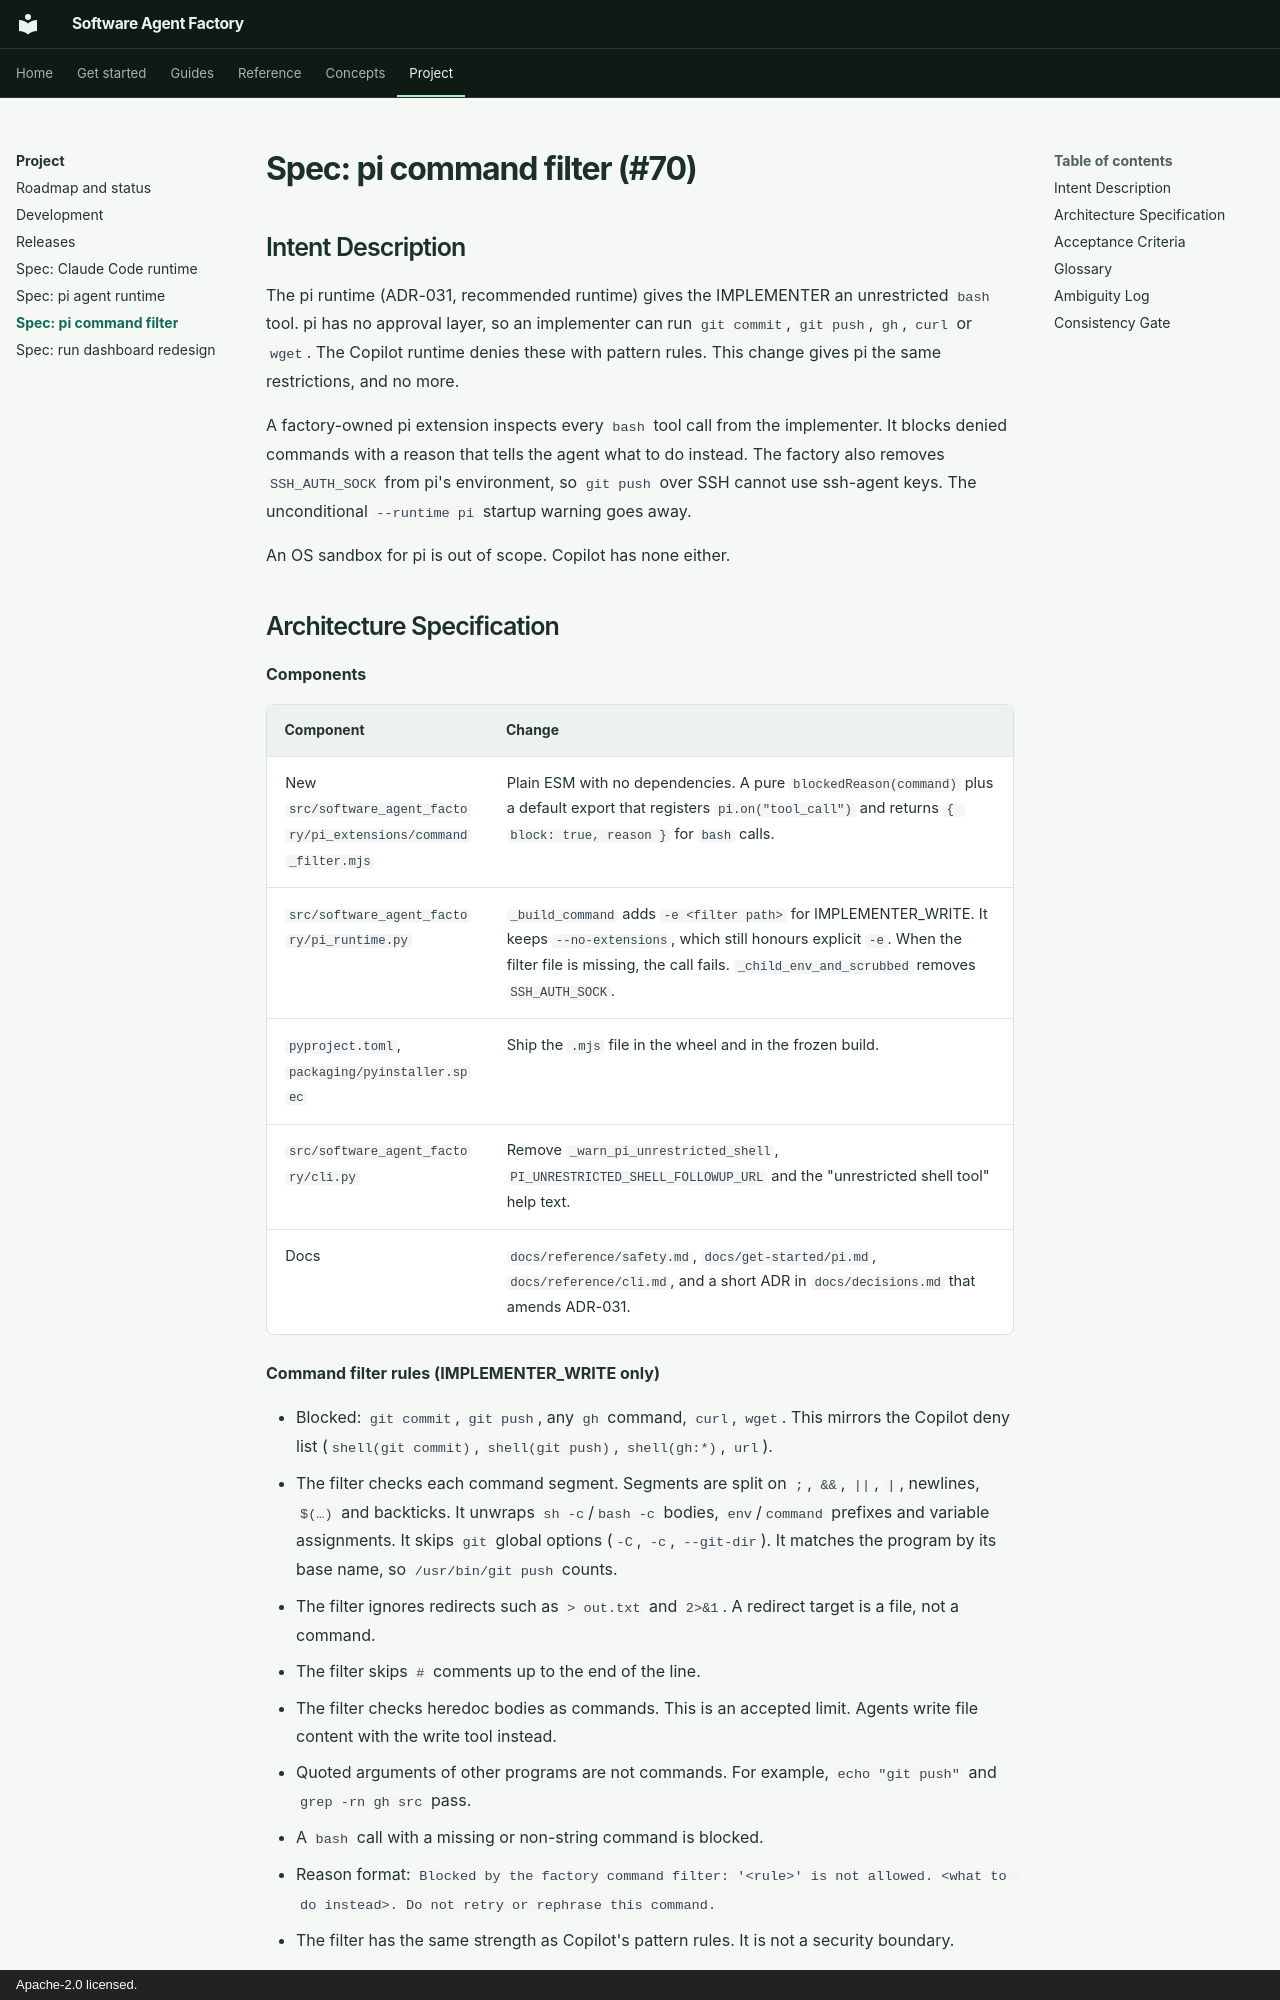

repository: sanjit-roopra/software-agent-factory · page: specs/pi-command-filter/index.html · generator: mkdocs · copyright: Apache-2.0 licensed.

<!-- spec-version: 13.3.0 -->
# Spec: pi command filter (#70)

## Intent Description

The pi runtime (ADR-031, recommended runtime) gives the IMPLEMENTER an unrestricted `bash` tool. pi has no approval layer, so an implementer can run `git commit`, `git push`, `gh`, `curl` or `wget`. The Copilot runtime denies these with pattern rules. This change gives pi the same restrictions, and no more.

A factory-owned pi extension inspects every `bash` tool call from the implementer. It blocks denied commands with a reason that tells the agent what to do instead. The factory also removes `SSH_AUTH_SOCK` from pi's environment, so `git push` over SSH cannot use ssh-agent keys. The unconditional `--runtime pi` startup warning goes away.

An OS sandbox for pi is out of scope. Copilot has none either.
